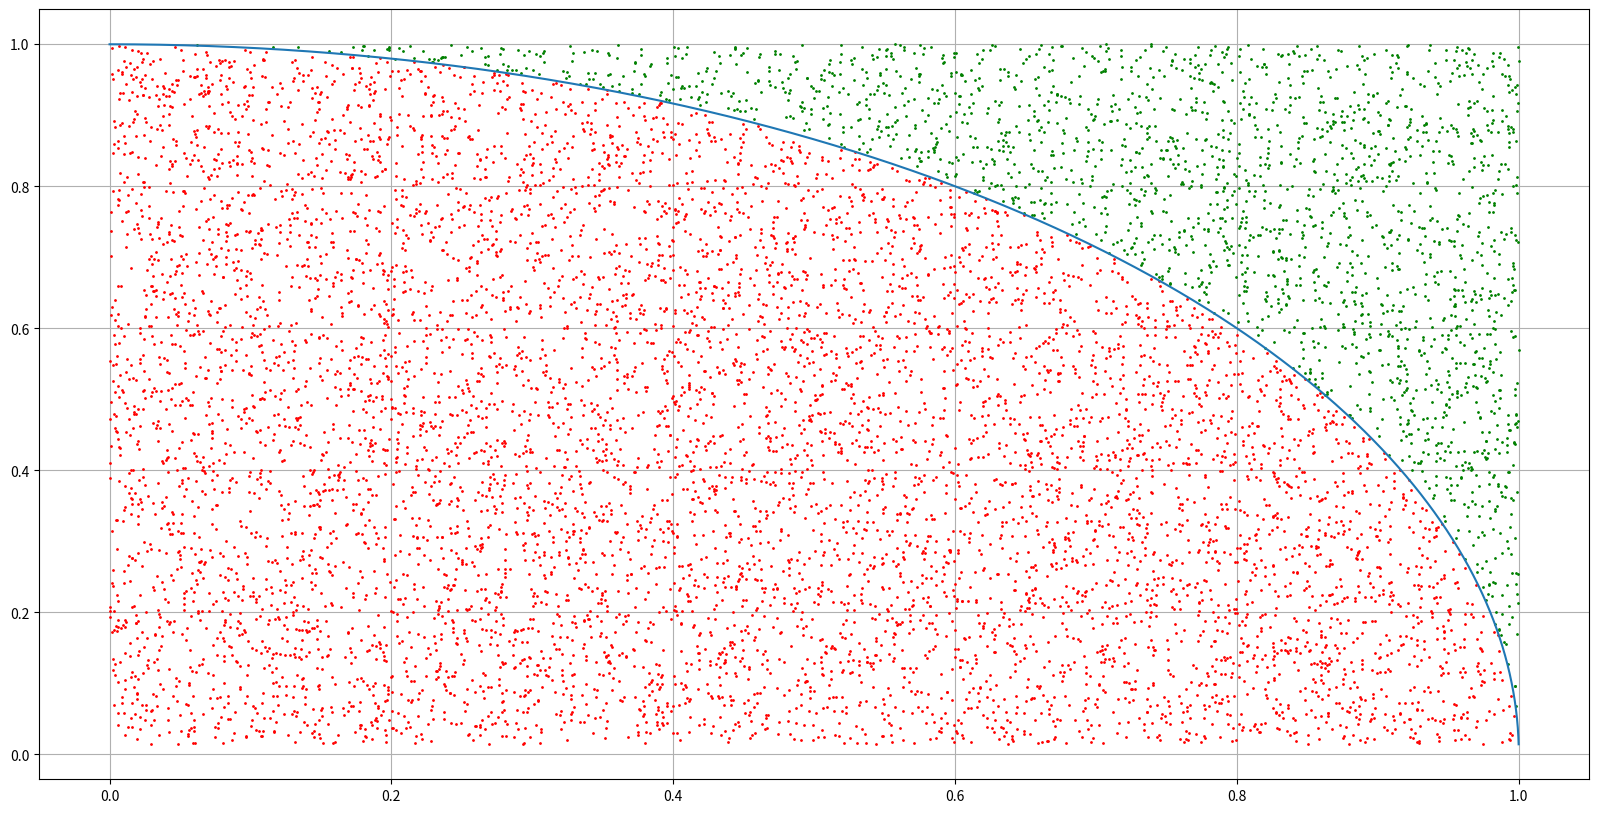

Here is the Python script that generated this plot:
import numpy as np
import matplotlib.pyplot as plt

def f(x):
  return  np.sqrt(1-x**2)
start =0
stop = 1

x = np.arange(start,stop,0.0001)
b = min(f(x))
h = max(f(x))
markersize = 1
count = []
y = f(x)
yy = np.arange(b,h,0.0001)

plt.figure(figsize=(20,10)).patch.set_facecolor('w')
for i in range(10000):
  x_p = np.random.choice(x)
  y_p = np.random.choice(yy)


  if start<=x_p<=stop and (0<=y_p<=f(x_p)):
    count.append(1)
    plt.plot(x_p,y_p, "o", color = "red",ms=markersize)
  elif  start<=x_p<=stop and f(x_p)<=y_p<=0:
    count.append(-1)
    plt.plot(x_p,y_p, "o", color = "blue",ms=markersize)
  else:
    count.append(0)
    plt.plot(x_p,y_p, "o", color = "green",ms=markersize)

N_tot = len(count)
N = sum(count)

p =N/N_tot
a = (x[-1]-x[0])*(yy[-1]-yy[0])
A = p*a

print("percentage of point: ",p , "\ntotal area of domain: ",a,"\nIntegration value: ",A )

plt.plot(x,y)
plt.grid()
plt.show()